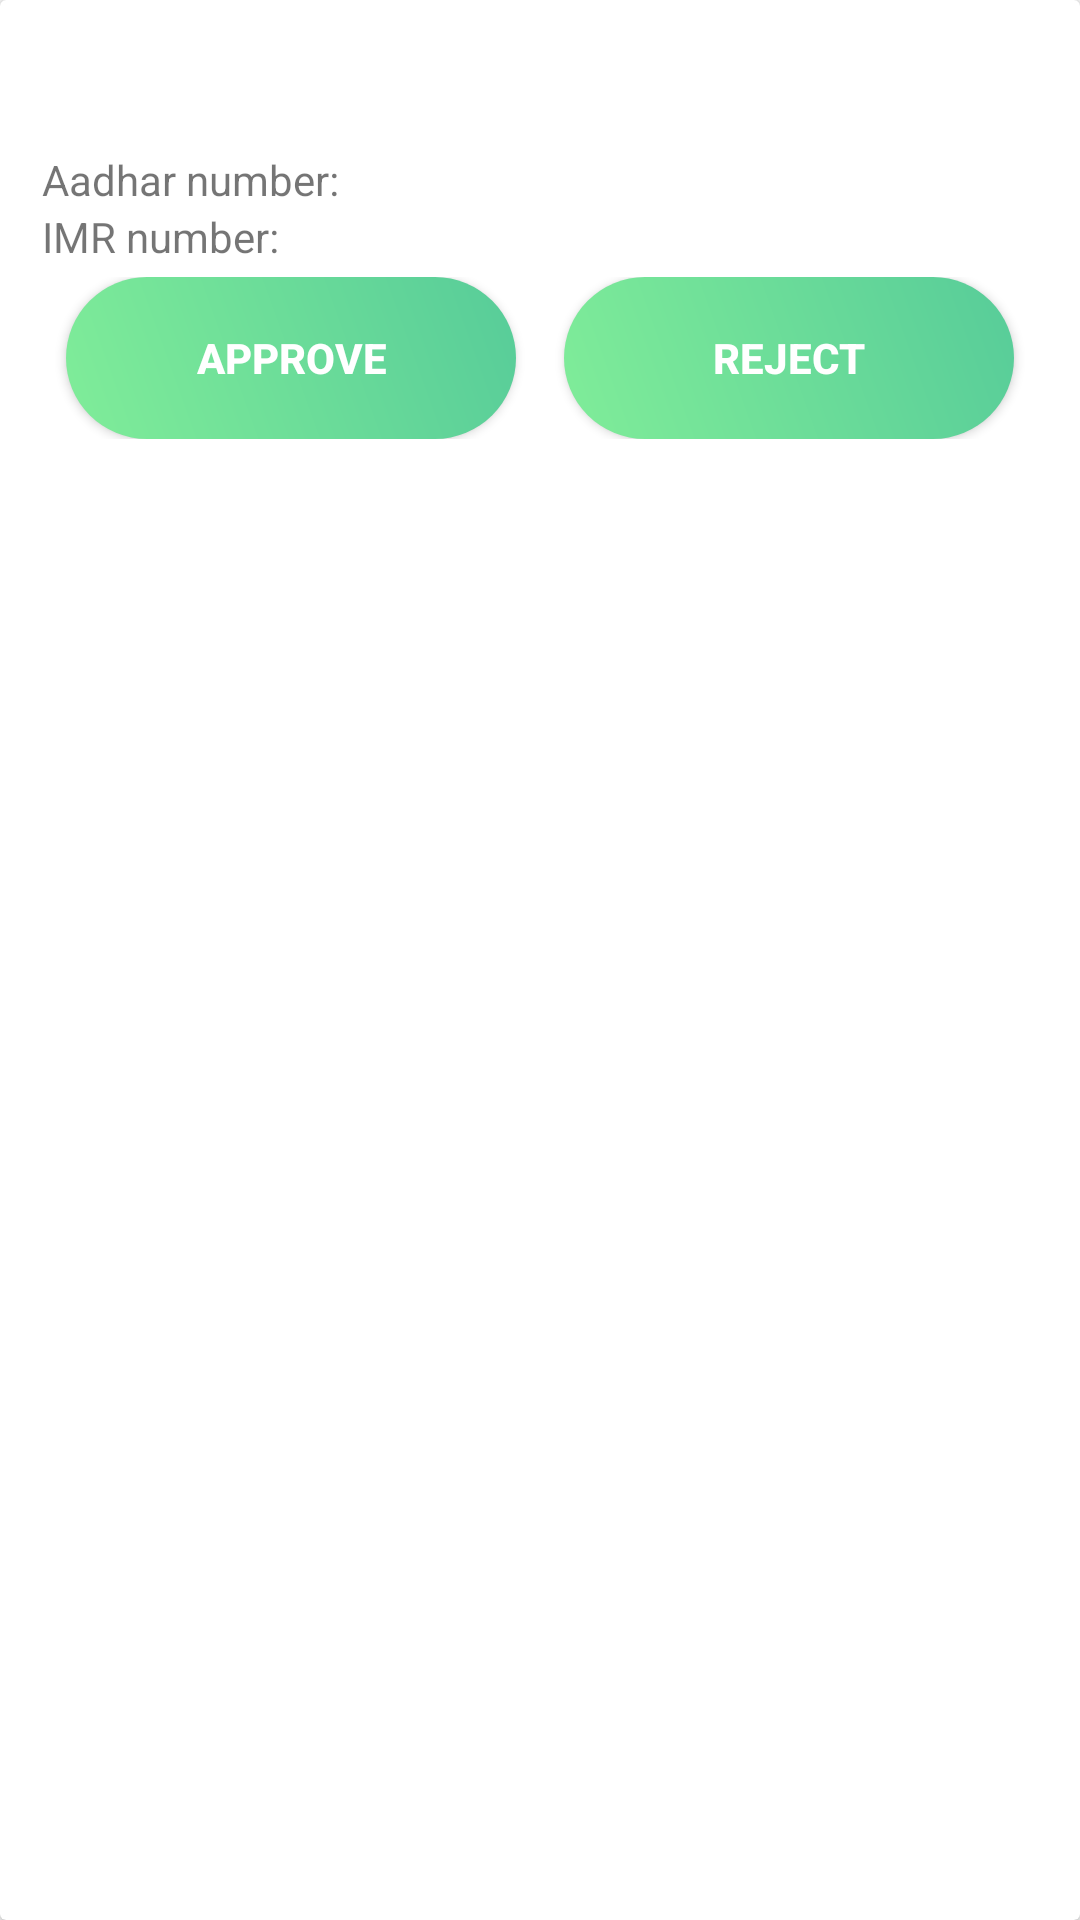

Write the Android layout XML for this screen, with the resource values it uses.
<!-- AndroidManifest.xml: application theme Theme.HealthDepot -->
<!-- res/layout/layout_doctor_list_item.xml -->
<?xml version="1.0" encoding="utf-8"?>
<androidx.cardview.widget.CardView xmlns:android="http://schemas.android.com/apk/res/android"
    xmlns:card_view="http://schemas.android.com/apk/res-auto"
    android:layout_width="match_parent"
    android:layout_height="wrap_content"
    android:elevation="4dp"
    card_view:contentPadding="10dp"
    android:background="@color/whiteCardColor"
    android:layout_margin="4dp">

    <LinearLayout
        android:layout_width="match_parent"
        android:layout_height="wrap_content"
        android:orientation="vertical">

        <TextView
            android:id="@+id/name_text_view"
            android:layout_width="wrap_content"
            android:layout_height="wrap_content"
            android:textSize="24sp"
            android:layout_margin="4dp"
            android:textColor="@color/primaryTextColor"/>

        <TextView
            android:id="@+id/aadhar_text_view"
            android:layout_width="match_parent"
            android:layout_height="wrap_content"
            android:layout_marginLeft="4dp"
            android:layout_marginRight="4dp"
            android:text="Aadhar number: "/>

        <TextView
            android:id="@+id/imr_text_view"
            android:layout_width="match_parent"
            android:layout_height="wrap_content"
            android:layout_marginLeft="4dp"
            android:layout_marginRight="4dp"
            android:text="IMR number: "/>

        <LinearLayout
            android:layout_width="match_parent"
            android:layout_height="wrap_content"
            android:layout_margin="4dp"
            android:orientation="horizontal">

            <Button
                android:id="@+id/approve_button"
                style="@style/loginButton"
                android:layout_width="0dp"
                android:layout_weight="1"
                android:text="Approve"
                android:layout_marginLeft="8dp"
                android:layout_marginRight="8dp"
                android:layout_gravity="center_horizontal"/>

            <Button
                android:id="@+id/reject_button"
                style="@style/loginButton"
                android:layout_width="0dp"
                android:layout_weight="1"
                android:text="Reject"
                android:layout_marginLeft="8dp"
                android:layout_marginRight="8dp"
                android:layout_gravity="center_horizontal"/>

        </LinearLayout>
    </LinearLayout>
</androidx.cardview.widget.CardView>
<!-- resources referenced by this layout -->
<resources>
  <color name="primaryTextColor">#57cc99</color>
  <color name="whiteCardColor">#fff</color>
  <style name="loginButton" parent="viewParent">
          <item name="android:background">@drawable/login_button_bk</item>
          <item name="android:textColor">@color/whiteTextColor</item>
          <item name="android:textStyle">bold</item>
      </style>
  <style name="Theme.HealthDepot" parent="Theme.AppCompat.Light.DarkActionBar">
          
          <item name="colorPrimary">@color/colorPrimary</item>
          <item name="colorPrimaryDark">@color/colorPrimaryDark</item>
          <item name="colorAccent">@color/colorAccent</item>
          <item name="android:textColorHint">@color/colorPrimary</item>
      </style>
  <style name="viewParent">
          <item name="android:layout_width">wrap_content</item>
          <item name="android:layout_height">wrap_content</item>
      </style>
  <!-- drawable login_button_bk (drawable) -->
  <?xml version="1.0" encoding="utf-8"?>
  <shape xmlns:android="http://schemas.android.com/apk/res/android" android:shape="rectangle" >
      <corners
          android:radius="27dp"
          />
      <gradient
          android:angle="45"
          android:centerX="35%"
          android:startColor="@color/color4"
          android:endColor="@color/color3"
          android:type="linear"
          />
      <size
          android:width="182dp"
          android:height="54dp"
          />
  </shape>
  <color name="whiteTextColor">#fff</color>
  <color name="colorPrimary">@color/color3</color>
  <color name="colorPrimaryDark">@color/color3</color>
  <color name="colorAccent">@color/color4</color>
  <color name="color4">#80ed99</color>
  <color name="color3">#57cc99</color>
</resources>
